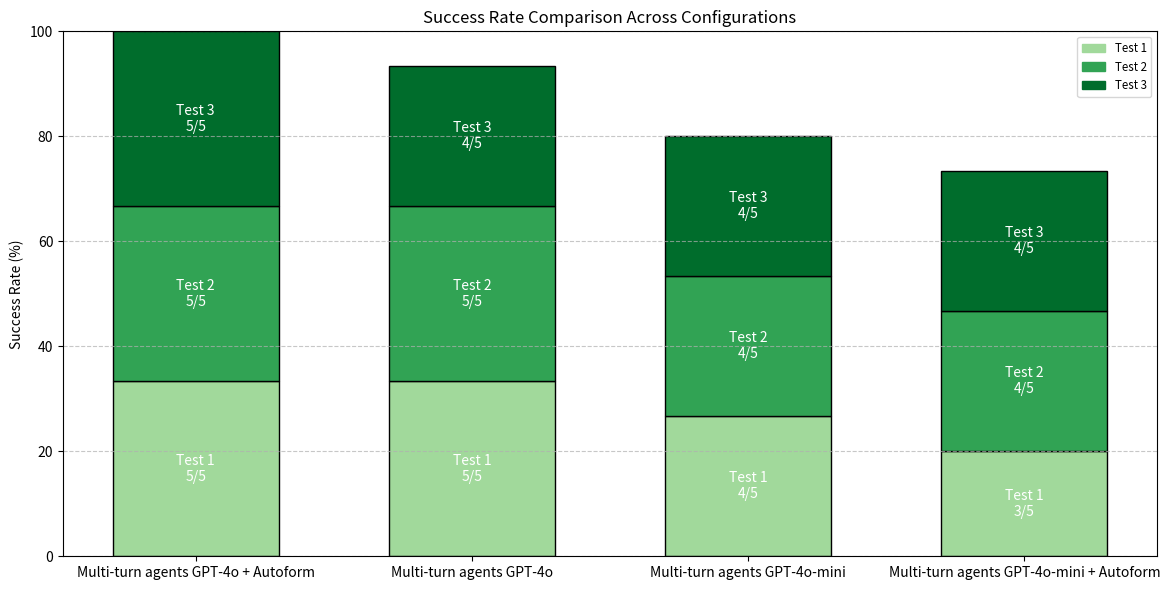

Source code (Python):
from matplotlib import pyplot as plt
import matplotlib.patches as mpatches
import numpy as np

# Data for different test distributions
configurations = [
    "Multi-turn agents GPT-4o + Autoform",
    "Multi-turn agents GPT-4o",
    "Multi-turn agents GPT-4o-mini",
    "Multi-turn agents GPT-4o-mini + Autoform",
]

# Success breakdown for each configuration
# Each value represents the number of tests passed out of 5
breakdowns = {
    "Multi-turn agents GPT-4o + Autoform": [5, 5, 5],
    "Multi-turn agents GPT-4o": [5, 5, 4],  # 5/5, 5/5, 4/5
    "Multi-turn agents GPT-4o-mini": [4, 4, 4],  # 4/5, 4/5, 4/5
    "Multi-turn agents GPT-4o-mini + Autoform": [3, 4, 4]
}

colors = {
    "Multi-turn agents GPT-4o + Autoform": ["#a1d99b", "#31a354", "#006d2c"],
    "Multi-turn agents GPT-4o": ["#a1d99b", "#31a354", "#006d2c"],
    "Multi-turn agents GPT-4o-mini": ["#a1d99b", "#31a354", "#006d2c"],
    "Multi-turn agents GPT-4o-mini + Autoform": ["#a1d99b", "#31a354", "#006d2c"],
}

fig, ax = plt.subplots(figsize=(12, 6))
x_pos = np.arange(len(configurations))
bar_width = 0.6

for i, config in enumerate(configurations):
    start = 0
    for j, (tests_passed, color) in enumerate(zip(breakdowns[config], colors[config])):
        ax.bar(x_pos[i], tests_passed * (100 / 15), bottom=start, color=color, edgecolor='black', width=bar_width)
        ax.text(x_pos[i], start + (tests_passed * (100 / 15)) / 2, f"Test {j+1}\n{tests_passed}/5", ha='center', va='center', color='white', fontsize=10)
        start += tests_passed * (100 / 15)

ax.set_xticks(x_pos)
ax.set_xticklabels(configurations, rotation=0, ha="center")  # Set rotation to 0 for parallel text
ax.set_ylabel('Success Rate (%)')
ax.set_title('Success Rate Comparison Across Configurations')
ax.set_ylim(0, 100)  # Set y-axis max to 100%
ax.grid(axis='y', linestyle='--', alpha=0.7)

# Creating a legend for the color descriptions
legend_patches = [
    mpatches.Patch(color="#a1d99b", label="Test 1"),
    mpatches.Patch(color="#31a354", label="Test 2"),
    mpatches.Patch(color="#006d2c", label="Test 3")
]
ax.legend(handles=legend_patches, loc='upper right', fontsize='small')

# Display the chart
plt.tight_layout()
plt.show()
